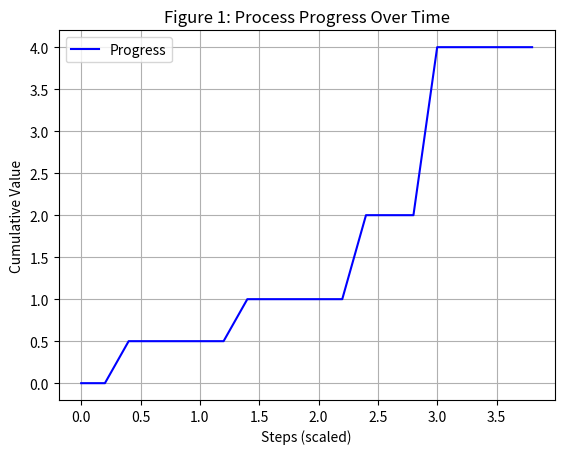

Recreate this plot in Python.
import matplotlib.pyplot as plt

def simulate_process(steps):
    """
    Simulates a process where a value increases in steps at specific points.
    
    Args:
        steps (int): Number of time steps to simulate.
    
    Returns:
        tuple: Lists of x (steps) and y (cumulative value) coordinates.
    """
    x = [i * 0.2 for i in range(steps)]  # Scale x to match 0.0 to 4.0 range over 20 steps
    y = []
    current_value = 0.0
    step_points = {2: 0.5, 7: 1.0, 12: 2.0, 15: 4.0}  # Step indices and values
    
    for i in range(steps):
        if i in step_points:
            current_value = step_points[i]
        y.append(current_value)
        
        # Simulate computational delay (optional, mimics real processing time)
        plt.pause(0.1)
        
    return x, y

def plot_results(x, y):
    """
    Plots the simulation results as a step-like line graph.
    
    Args:
        x (list): X-axis values (steps).
        y (list): Y-axis values (cumulative value).
    """
    plt.plot(x, y, 'b-', label='Progress')
    plt.xlabel('Steps (scaled)')
    plt.ylabel('Cumulative Value')
    plt.title('Figure 1: Process Progress Over Time')
    plt.grid(True)
    plt.legend()
    plt.show()

if __name__ == "__main__":
    total_steps = 20  # One more than 19 to include step 19 (0-based indexing)
    
    try:
        # Run the simulation
        x_values, y_values = simulate_process(total_steps)
        
        # Check if the goal is reached (final value matches the graph's max)
        if y_values[-1] == 4.0:
            print("Goal reached at step 19!")
        
        # Plot the results
        plot_results(x_values, y_values)
    
    except KeyboardInterrupt:
        print("\nSimulation interrupted by user.")
        # Plot whatever was completed before interruption
        if 'x_values' in locals() and 'y_values' in locals():
            plot_results(x_values[:len(y_values)], y_values)
